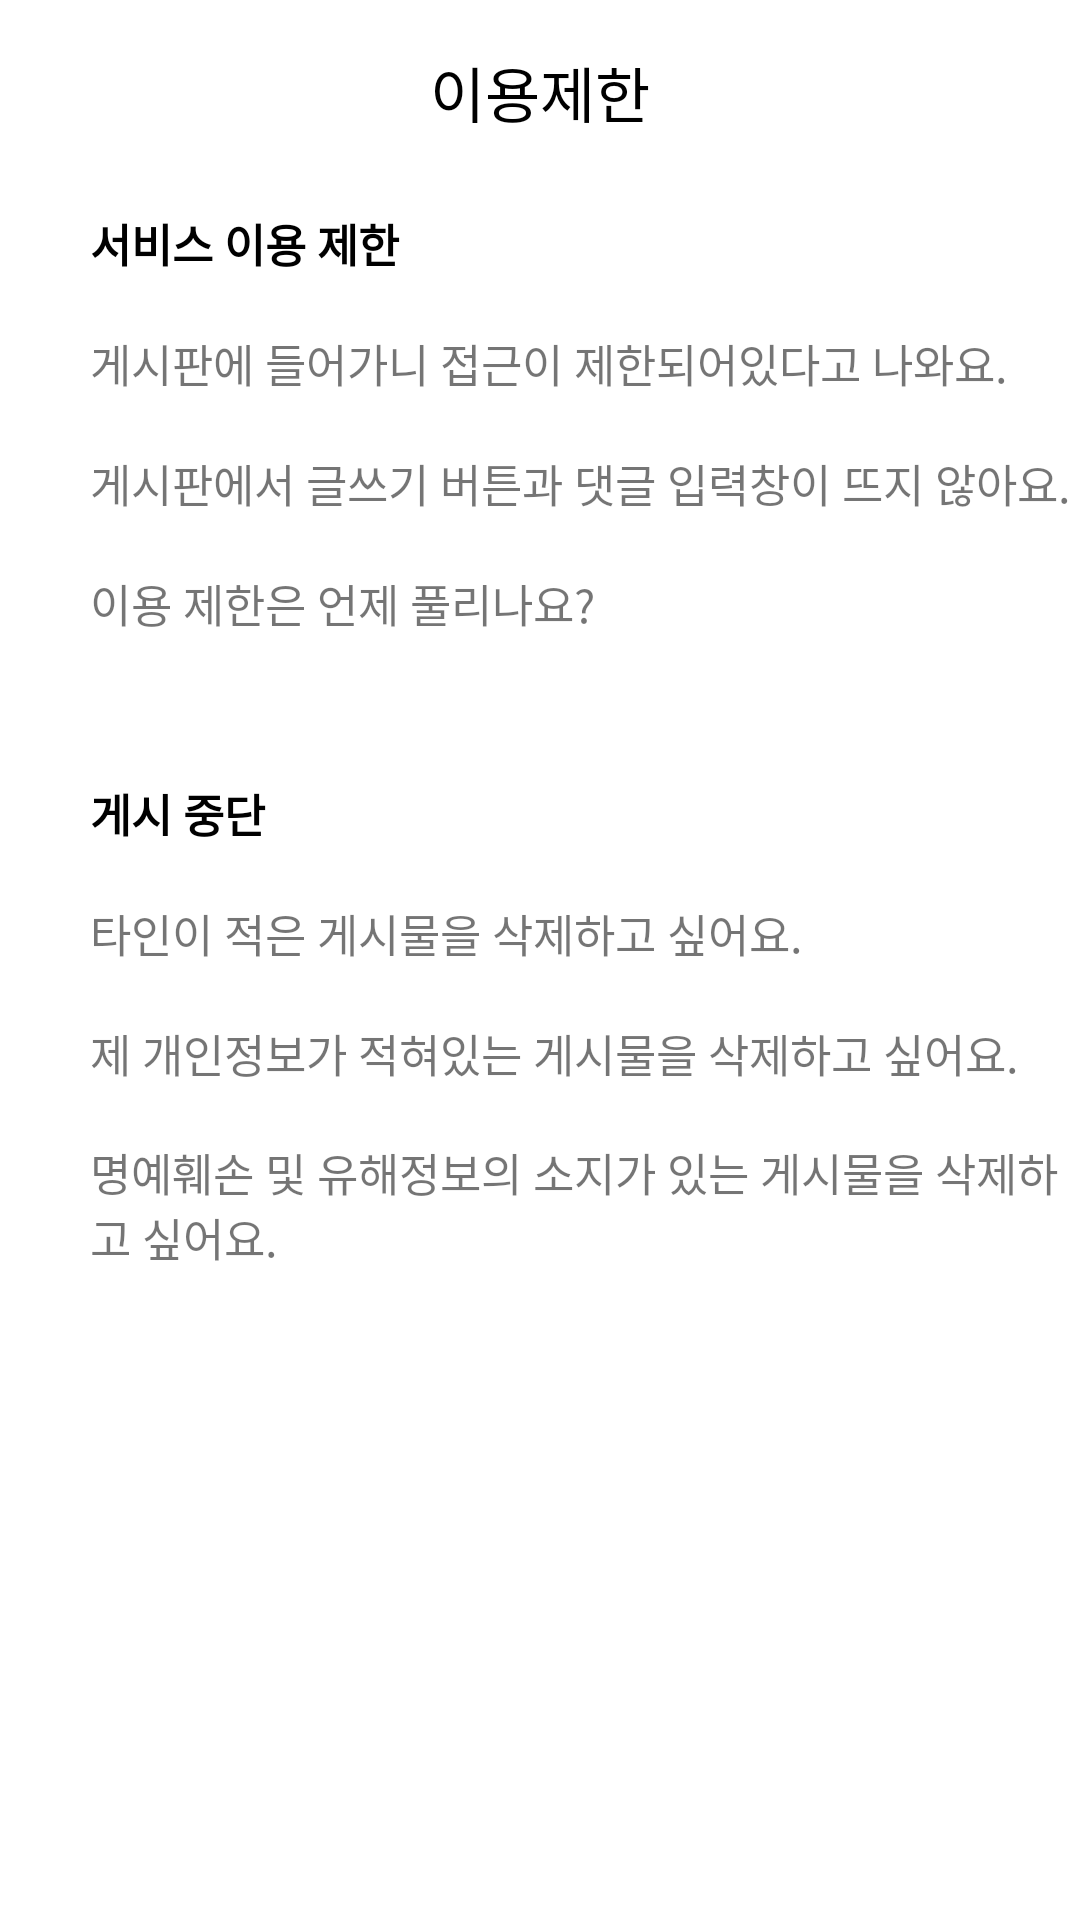

The Android layout XML behind this screen, and the referenced resources:
<!-- AndroidManifest.xml: application theme Theme.Nulli -->
<!-- res/layout/activity_declare_use_limit.xml -->
<?xml version="1.0" encoding="utf-8"?>
<androidx.constraintlayout.widget.ConstraintLayout xmlns:android="http://schemas.android.com/apk/res/android"
    xmlns:app="http://schemas.android.com/apk/res-auto"
    xmlns:tools="http://schemas.android.com/tools"
    android:layout_width="match_parent"
    android:layout_height="match_parent"
    tools:context=".declare.DeclareUseLimitActivity">

    <TextView
        android:layout_width="wrap_content"
        android:layout_height="wrap_content"
        android:layout_marginTop="16dp"
        android:text="이용제한"
        android:textColor="@color/black"
        android:textSize="20dp"
        app:layout_constraintTop_toTopOf="parent"
        app:layout_constraintEnd_toEndOf="parent"
        app:layout_constraintStart_toStartOf="parent" />

    <TextView
        android:layout_width="match_parent"
        android:layout_height="wrap_content"
        android:layout_marginTop="70dp"
        android:gravity="left"
        android:layout_marginLeft="30dp"
        android:textSize="15dp"
        android:text="서비스 이용 제한"
        android:textStyle="bold"
        android:textColor="@color/black"
        app:layout_constraintTop_toTopOf="parent"
        app:layout_constraintEnd_toEndOf="parent"
        app:layout_constraintStart_toStartOf="parent"/>

    <TextView
        android:layout_width="match_parent"
        android:layout_height="wrap_content"
        android:layout_marginTop="110dp"
        android:gravity="left"
        android:layout_marginLeft="30dp"
        android:textSize="15dp"
        android:text="게시판에 들어가니 접근이 제한되어있다고 나와요."
        android:textStyle="normal"
        android:textColor="@color/txt_dark_gray"
        app:layout_constraintTop_toTopOf="parent"
        app:layout_constraintEnd_toEndOf="parent"
        app:layout_constraintStart_toStartOf="parent"/>

    <TextView
        android:layout_width="match_parent"
        android:layout_height="wrap_content"
        android:layout_marginTop="150dp"
        android:gravity="left"
        android:layout_marginLeft="30dp"
        android:textSize="15dp"
        android:text="게시판에서 글쓰기 버튼과 댓글 입력창이 뜨지 않아요."
        android:textStyle="normal"
        android:textColor="@color/txt_dark_gray"
        app:layout_constraintTop_toTopOf="parent"
        app:layout_constraintEnd_toEndOf="parent"
        app:layout_constraintStart_toStartOf="parent"/>

    <TextView
        android:layout_width="match_parent"
        android:layout_height="wrap_content"
        android:layout_marginTop="190dp"
        android:gravity="left"
        android:layout_marginLeft="30dp"
        android:textSize="15dp"
        android:text="이용 제한은 언제 풀리나요?"
        android:textStyle="normal"
        android:textColor="@color/txt_dark_gray"
        app:layout_constraintTop_toTopOf="parent"
        app:layout_constraintEnd_toEndOf="parent"
        app:layout_constraintStart_toStartOf="parent"/>


    <TextView
        android:layout_width="match_parent"
        android:layout_height="wrap_content"
        android:layout_marginTop="260dp"
        android:gravity="left"
        android:layout_marginLeft="30dp"
        android:textSize="15dp"
        android:text="게시 중단"
        android:textStyle="bold"
        android:textColor="@color/black"
        app:layout_constraintTop_toTopOf="parent"
        app:layout_constraintEnd_toEndOf="parent"
        app:layout_constraintStart_toStartOf="parent"/>

    <TextView
        android:layout_width="match_parent"
        android:layout_height="wrap_content"
        android:layout_marginTop="300dp"
        android:gravity="left"
        android:layout_marginLeft="30dp"
        android:textSize="15dp"
        android:text="타인이 적은 게시물을 삭제하고 싶어요."
        android:textStyle="normal"
        android:textColor="@color/txt_dark_gray"
        app:layout_constraintTop_toTopOf="parent"
        app:layout_constraintEnd_toEndOf="parent"
        app:layout_constraintStart_toStartOf="parent"/>

    <TextView
        android:layout_width="match_parent"
        android:layout_height="wrap_content"
        android:layout_marginTop="340dp"
        android:gravity="left"
        android:layout_marginLeft="30dp"
        android:textSize="15dp"
        android:text="제 개인정보가 적혀있는 게시물을 삭제하고 싶어요."
        android:textStyle="normal"
        android:textColor="@color/txt_dark_gray"
        app:layout_constraintTop_toTopOf="parent"
        app:layout_constraintEnd_toEndOf="parent"
        app:layout_constraintStart_toStartOf="parent"/>

    <TextView
        android:layout_width="match_parent"
        android:layout_height="wrap_content"
        android:layout_marginTop="380dp"
        android:gravity="left"
        android:layout_marginLeft="30dp"
        android:textSize="15dp"
        android:text="명예훼손 및 유해정보의 소지가 있는 게시물을 삭제하고 싶어요."
        android:textStyle="normal"
        android:textColor="@color/txt_dark_gray"
        app:layout_constraintTop_toTopOf="parent"
        app:layout_constraintEnd_toEndOf="parent"
        app:layout_constraintStart_toStartOf="parent"/>


</androidx.constraintlayout.widget.ConstraintLayout>
<!-- resources referenced by this layout -->
<resources>
  <color name="black">#FF000000</color>
  <style name="Theme.Nulli" parent="Theme.MaterialComponents.Light.DarkActionBar">
          
          <item name="colorPrimary">@color/primary</item>
          <item name="colorPrimaryVariant">@color/primary_dark</item>
          <item name="colorOnPrimary">@color/white</item>
          
          <item name="colorSecondary">@color/accent</item>
          <item name="colorSecondaryVariant">@color/teal_700</item>
          <item name="colorOnSecondary">@color/black</item>
          
      </style>
  <color name="primary">#edaa72</color>
  <color name="primary_dark">#c44e39</color>
  <color name="white">#FFFFFFFF</color>
  <color name="accent">#72b6ed</color>
  <color name="teal_700">#FF018786</color>
</resources>
